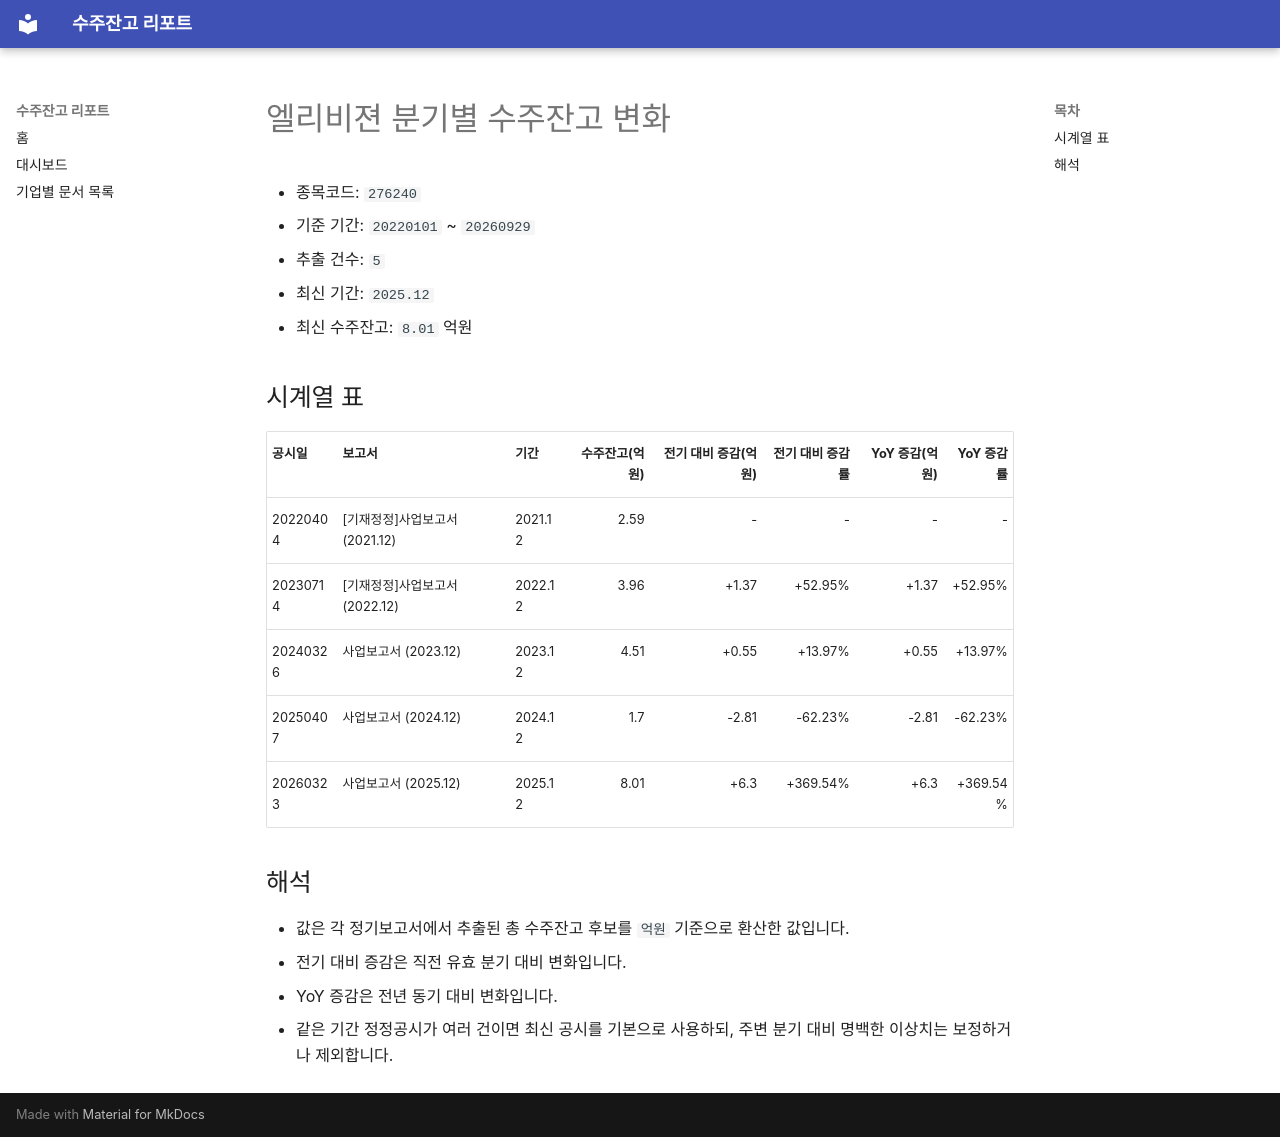

repository: agent-jaden/order-backlog-dashboard · page: companies/엘리비젼_수주잔고(276240)/index.html · generator: mkdocs

# 엘리비젼 분기별 수주잔고 변화

- 종목코드: `276240`
- 기준 기간: `20220101` ~ `20260929`
- 추출 건수: `5`
- 최신 기간: `2025.12`
- 최신 수주잔고: `8.01` 억원

## 시계열 표

| 공시일 | 보고서 | 기간 | 수주잔고(억원) | 전기 대비 증감(억원) | 전기 대비 증감률 | YoY 증감(억원) | YoY 증감률 |
| --- | --- | --- | ---: | ---: | ---: | ---: | ---: |
| 20220404 | [기재정정]사업보고서 (2021.12) | 2021.12 | 2.59 | - | - | - | - |
| 20230714 | [기재정정]사업보고서 (2022.12) | 2022.12 | 3.96 | +1.37 | +52.95% | +1.37 | +52.95% |
| 20240326 | 사업보고서 (2023.12) | 2023.12 | 4.51 | +0.55 | +13.97% | +0.55 | +13.97% |
| 20250407 | 사업보고서 (2024.12) | 2024.12 | 1.7 | -2.81 | -62.23% | -2.81 | -62.23% |
| 20260323 | 사업보고서 (2025.12) | 2025.12 | 8.01 | +6.3 | +369.54% | +6.3 | +369.54% |

## 해석

- 값은 각 정기보고서에서 추출된 총 수주잔고 후보를 `억원` 기준으로 환산한 값입니다.
- 전기 대비 증감은 직전 유효 분기 대비 변화입니다.
- YoY 증감은 전년 동기 대비 변화입니다.
- 같은 기간 정정공시가 여러 건이면 최신 공시를 기본으로 사용하되, 주변 분기 대비 명백한 이상치는 보정하거나 제외합니다.
